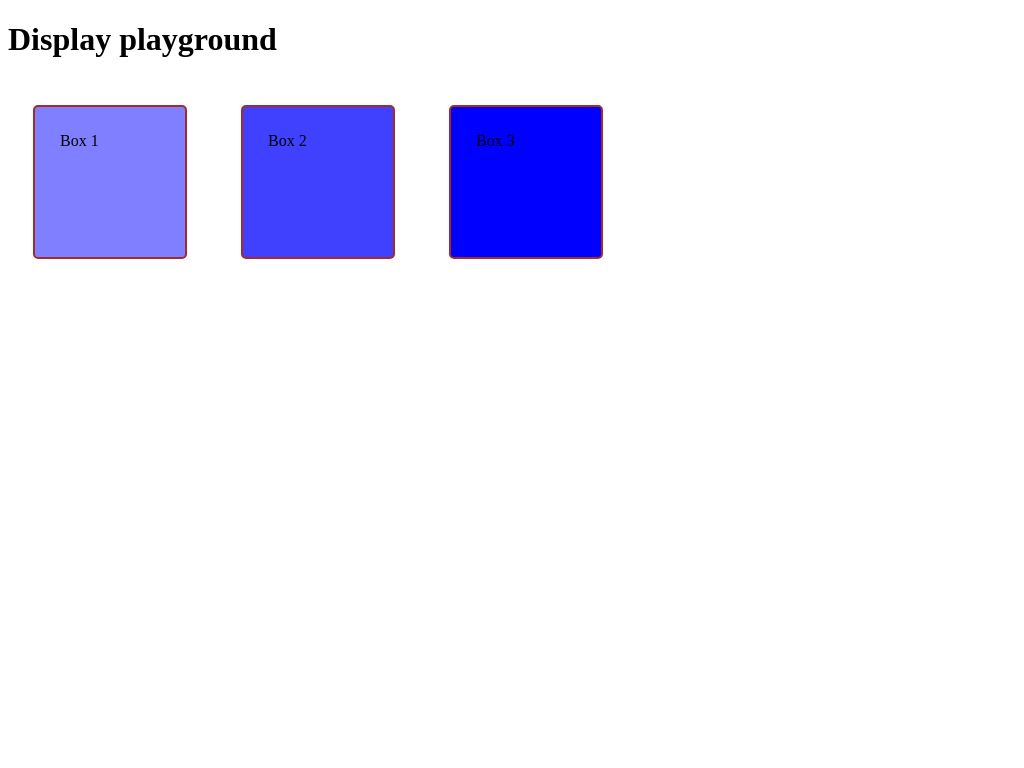

Recreate this image using only HTML and CSS.

<!-- file: index.html -->
<!DOCTYPE html>
<html lang="en">
<head>
    <meta charset="UTF-8">
    <meta name="viewport" content="width=device-width, initial-scale=1.0">
    <title>CSS Level 2</title>
    <link rel="stylesheet" href="./style.css">
</head>
<body>
    <!-- <h1>Heading</h1>
    <p>Lorem ipsum dolor sit amet consectetur adipisicing elit. Incidunt nesciunt est ex deleniti sapiente commodi minima accusantium facilis, cumque dignissimos laudantium, suscipit sunt delectus explicabo placeat blanditiis asperiores quidem praesentium!</p>

    <button>Click Me !</button>
    <div>This is div</div> -->

    <!-- <div>Div 1</div> <br>
    <div>Div 2</div> <br>
    <div>Div 3</div> <br> -->
    <!-- <div class="box1">Box 1</div>
    <div class="box2">Box 2</div>
    <div class="box3">Box 3</div> -->

    <!-- Display Property -->
    <!-- <div>
        this is div
    </div>
    <button>Click Me !</button> -->
    <h1>Display playground</h1>
    <div  class="box1">Box 1</div>
    <div id="box2" class="box2">Box 2</div>
    <div class="box3">Box 3</div>
</body>
</html>

/* file: style.css */
div{

    height: 100px;
    width: 100px;
    background-color: rgba(255, 0, 0, 0.50);
    border: 2px solid brown;
    border-radius: 5px;
    /* border-width: 5px;
    border-style: solid;
    border-color: blueviolet; */
    /* padding-left: 25px;
    padding-right: 25px; */
    padding: 25px;
    margin:25px  ;
    display: inline-block;


}

/* h1{
    width: 200px;
    height: 50px;
    background-color:aquamarine ;
    border: 3 dashed red;
    
    /* border-width: 3px;
    border-style: dashed;
    text-align: center; */
/* 
/* } */ 

.box1{
background-color: rgba(0, 0, 255, 0.5);
}

.box2{
background-color: rgba(0, 0, 255, 0.75);
}

.box3{
background-color: rgba(0, 0, 255, 1);
}

/* div{
    background-color: pink;
    display: inline;
} */

#box2{
    /* display: none; */
}